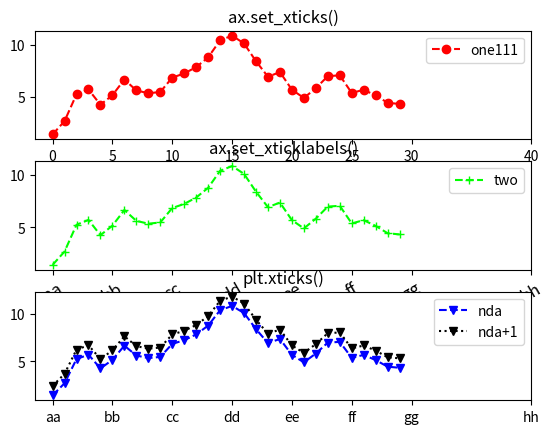

Source code (Python):
"""
指定坐标轴的刻度和标签

设置x轴刻度:
    AxesSubplot.set_xticks(ticks = [0, 5, 10, 15, 20, 25, 30, 40])

设置x轴标签:
    方式1:
        AxesSubplot.set_xticks(ticks = [0, 5, 10, 15, 20, 25, 30, 40])
        AxesSubplot.set_xticklabels(labels = ['aa', 'bb', 'cc', 'dd', 'ee', 'ff', 'gg', 'hh'])
    方式2：
        plt.xticks(ticks=ticks, labels=labels)
"""
import matplotlib.pyplot as plt
import numpy as np

fig = plt.figure()
nda = np.random.randn(30).cumsum()
ticks = [0, 5, 10, 15, 20, 25, 30, 40]  # 用户绘制x轴刻度
labels = ['aa', 'bb', 'cc', 'dd', 'ee', 'ff', 'gg', 'hh']  # 将x轴刻度用该标签表示

print("------------1.ax.set_xticks()----------------")
ax = fig.add_subplot(3, 1, 1)  # AxesSubplot
plt.title("ax.set_xticks()")
ax.plot(nda, color='r', linestyle='dashed', marker='o', label='one111')
ax.set_xticks(ticks)
plt.legend(loc='best')  # 将label='one111'放到最好的位置

print("------------2.ax.set_xticklabels()----------------")
ax = fig.add_subplot(3, 1, 2)
plt.title("ax.set_xticklabels()")
plt.plot(nda, color='#00ff00', linestyle='dashed', marker='+', label='two')
ax.set_xticks(ticks)  # 要加入这行,否则ax.set_xticklabels()会有warning提示
ax.set_xticklabels(labels, rotation=30, fontsize='large')
plt.legend(loc='best')

print("------------3.plt.xticks()----------------")
ax = fig.add_subplot(3, 1, 3)
plt.title("plt.xticks()")

ax.plot(nda, color='b', linestyle='dashed', marker='v', label='nda')
plt.plot(nda + 1, color='k', linestyle=':', marker='v', label='nda+1')

# ax.xticks(ticks=ticks, labels=labels)  # error;AxesSubplot无 xticks()方法
plt.xticks(ticks=ticks, labels=labels)
plt.legend(loc='best')

plt.show()
